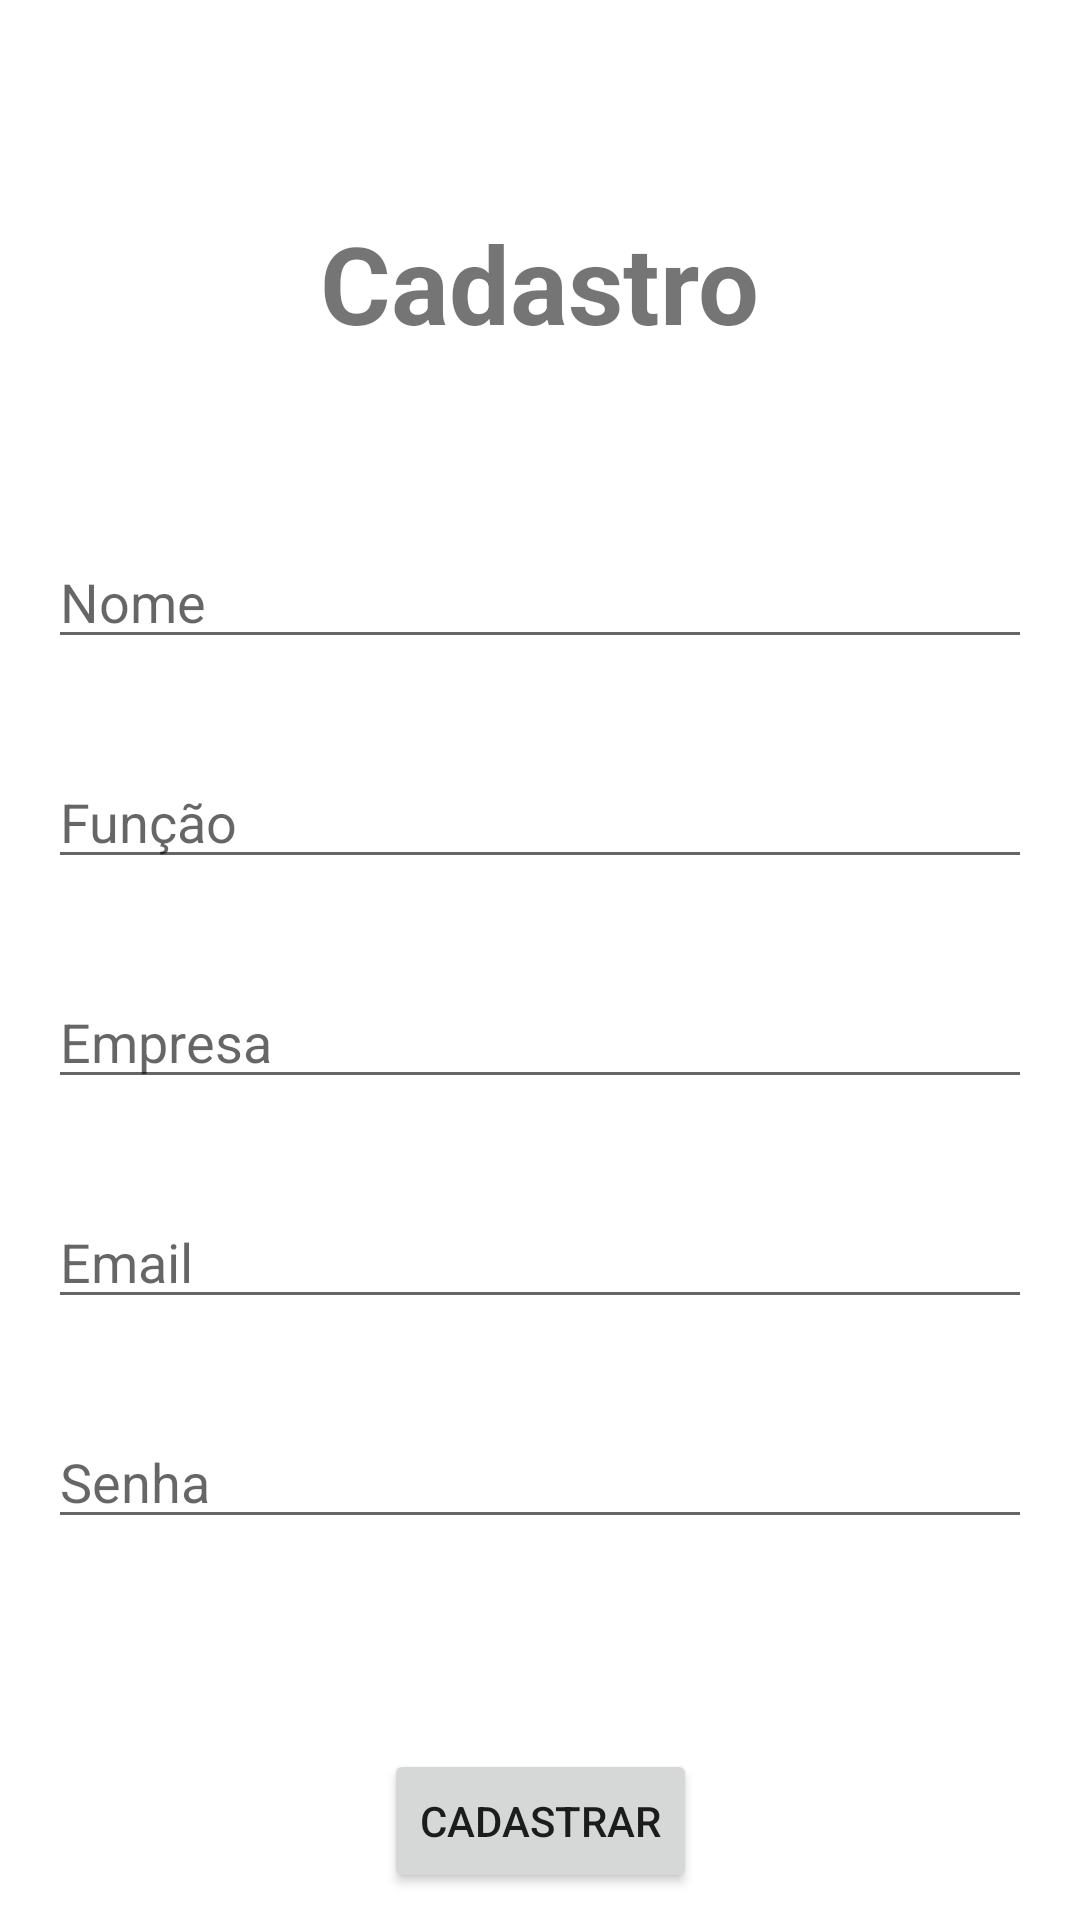

Write the Android layout XML for this screen, with the resource values it uses.
<!-- AndroidManifest.xml: application theme Theme.DR3_TP1_Gabriel_Couto -->
<!-- res/layout/cadastro_fragment.xml -->
<?xml version="1.0" encoding="utf-8"?>
<androidx.constraintlayout.widget.ConstraintLayout xmlns:android="http://schemas.android.com/apk/res/android"
    xmlns:tools="http://schemas.android.com/tools"
    xmlns:app="http://schemas.android.com/apk/res-auto"
    android:id="@+id/cadastro_fragment"
    android:layout_width="match_parent"
    android:layout_height="match_parent"
    tools:context=".ui.cadastro.CadastroFragment" >


    <TextView
        android:id="@+id/textView3"
        android:layout_width="wrap_content"
        android:layout_height="wrap_content"
        android:layout_marginTop="70dp"
        android:text="Cadastro"
        android:textSize="36sp"
        android:textStyle="bold"
        app:layout_constraintEnd_toEndOf="parent"
        app:layout_constraintStart_toStartOf="parent"
        app:layout_constraintTop_toTopOf="parent" />

    <EditText
        android:id="@+id/txtNomeFuncionarioCadastro"
        android:layout_width="0dp"
        android:layout_height="wrap_content"
        android:layout_marginStart="16dp"
        android:layout_marginTop="60dp"
        android:layout_marginEnd="16dp"
        android:ems="10"
        android:hint="Nome"
        android:inputType="textPersonName"
        app:layout_constraintEnd_toEndOf="parent"
        app:layout_constraintStart_toStartOf="parent"
        app:layout_constraintTop_toBottomOf="@+id/textView3" />

    <EditText
        android:id="@+id/txtFuncaoFuncionarioCadastro"
        android:layout_width="0dp"
        android:layout_height="wrap_content"
        android:layout_marginStart="16dp"
        android:layout_marginTop="32dp"
        android:layout_marginEnd="16dp"
        android:ems="10"
        android:hint="Função"
        android:inputType="textPersonName"
        app:layout_constraintEnd_toEndOf="parent"
        app:layout_constraintStart_toStartOf="parent"
        app:layout_constraintTop_toBottomOf="@+id/txtNomeFuncionarioCadastro" />

    <EditText
        android:id="@+id/txtNomeEmpresaCadastro"
        android:layout_width="0dp"
        android:layout_height="wrap_content"
        android:layout_marginStart="16dp"
        android:layout_marginTop="32dp"
        android:layout_marginEnd="16dp"
        android:ems="10"
        android:hint="Empresa"
        android:inputType="textPersonName"
        app:layout_constraintEnd_toEndOf="parent"
        app:layout_constraintHorizontal_bias="0.0"
        app:layout_constraintStart_toStartOf="parent"
        app:layout_constraintTop_toBottomOf="@+id/txtFuncaoFuncionarioCadastro" />

    <EditText
        android:id="@+id/txtEmailFuncionarioCadastro"
        android:layout_width="0dp"
        android:layout_height="wrap_content"
        android:layout_marginStart="16dp"
        android:layout_marginTop="32dp"
        android:layout_marginEnd="16dp"
        android:ems="10"
        android:hint="Email"
        android:inputType="textWebEmailAddress"
        app:layout_constraintEnd_toEndOf="parent"
        app:layout_constraintStart_toStartOf="parent"
        app:layout_constraintTop_toBottomOf="@+id/txtNomeEmpresaCadastro" />

    <EditText
        android:id="@+id/txtSenhaFuncionarioCadastro"
        android:layout_width="0dp"
        android:layout_height="wrap_content"
        android:layout_marginStart="16dp"
        android:layout_marginTop="32dp"
        android:layout_marginEnd="16dp"
        android:ems="10"
        android:hint="Senha"
        android:inputType="textPassword"
        app:layout_constraintEnd_toEndOf="parent"
        app:layout_constraintStart_toStartOf="parent"
        app:layout_constraintTop_toBottomOf="@+id/txtEmailFuncionarioCadastro" />

    <Button
        android:id="@+id/btnCadastrar"
        android:layout_width="wrap_content"
        android:layout_height="wrap_content"
        android:layout_marginTop="70dp"
        android:text="Cadastrar"
        app:layout_constraintEnd_toEndOf="parent"
        app:layout_constraintStart_toStartOf="parent"
        app:layout_constraintTop_toBottomOf="@+id/txtSenhaFuncionarioCadastro" />

</androidx.constraintlayout.widget.ConstraintLayout>
<!-- resources referenced by this layout -->
<resources>
  <style name="Theme.DR3_TP1_Gabriel_Couto" parent="Theme.MaterialComponents.DayNight.DarkActionBar">
          
          <item name="colorPrimary">@color/purple_500</item>
          <item name="colorPrimaryVariant">@color/purple_700</item>
          <item name="colorOnPrimary">@color/white</item>
          
          <item name="colorSecondary">@color/teal_200</item>
          <item name="colorSecondaryVariant">@color/teal_700</item>
          <item name="colorOnSecondary">@color/black</item>
          
          <item name="android:statusBarColor" tools:targetApi="l">?attr/colorPrimaryVariant</item>
          
      </style>
  <!-- not gathered from this repository: default colours our renderer supplied (Android Studio template values) -->
  <color name="purple_500">#FF6200EE</color>
  <color name="purple_700">#FF3700B3</color>
  <color name="teal_200">#FF03DAC5</color>
  <color name="teal_700">#FF018786</color>
  <color name="black">#FF000000</color>
  <color name="white">#FFFFFFFF</color>
</resources>
